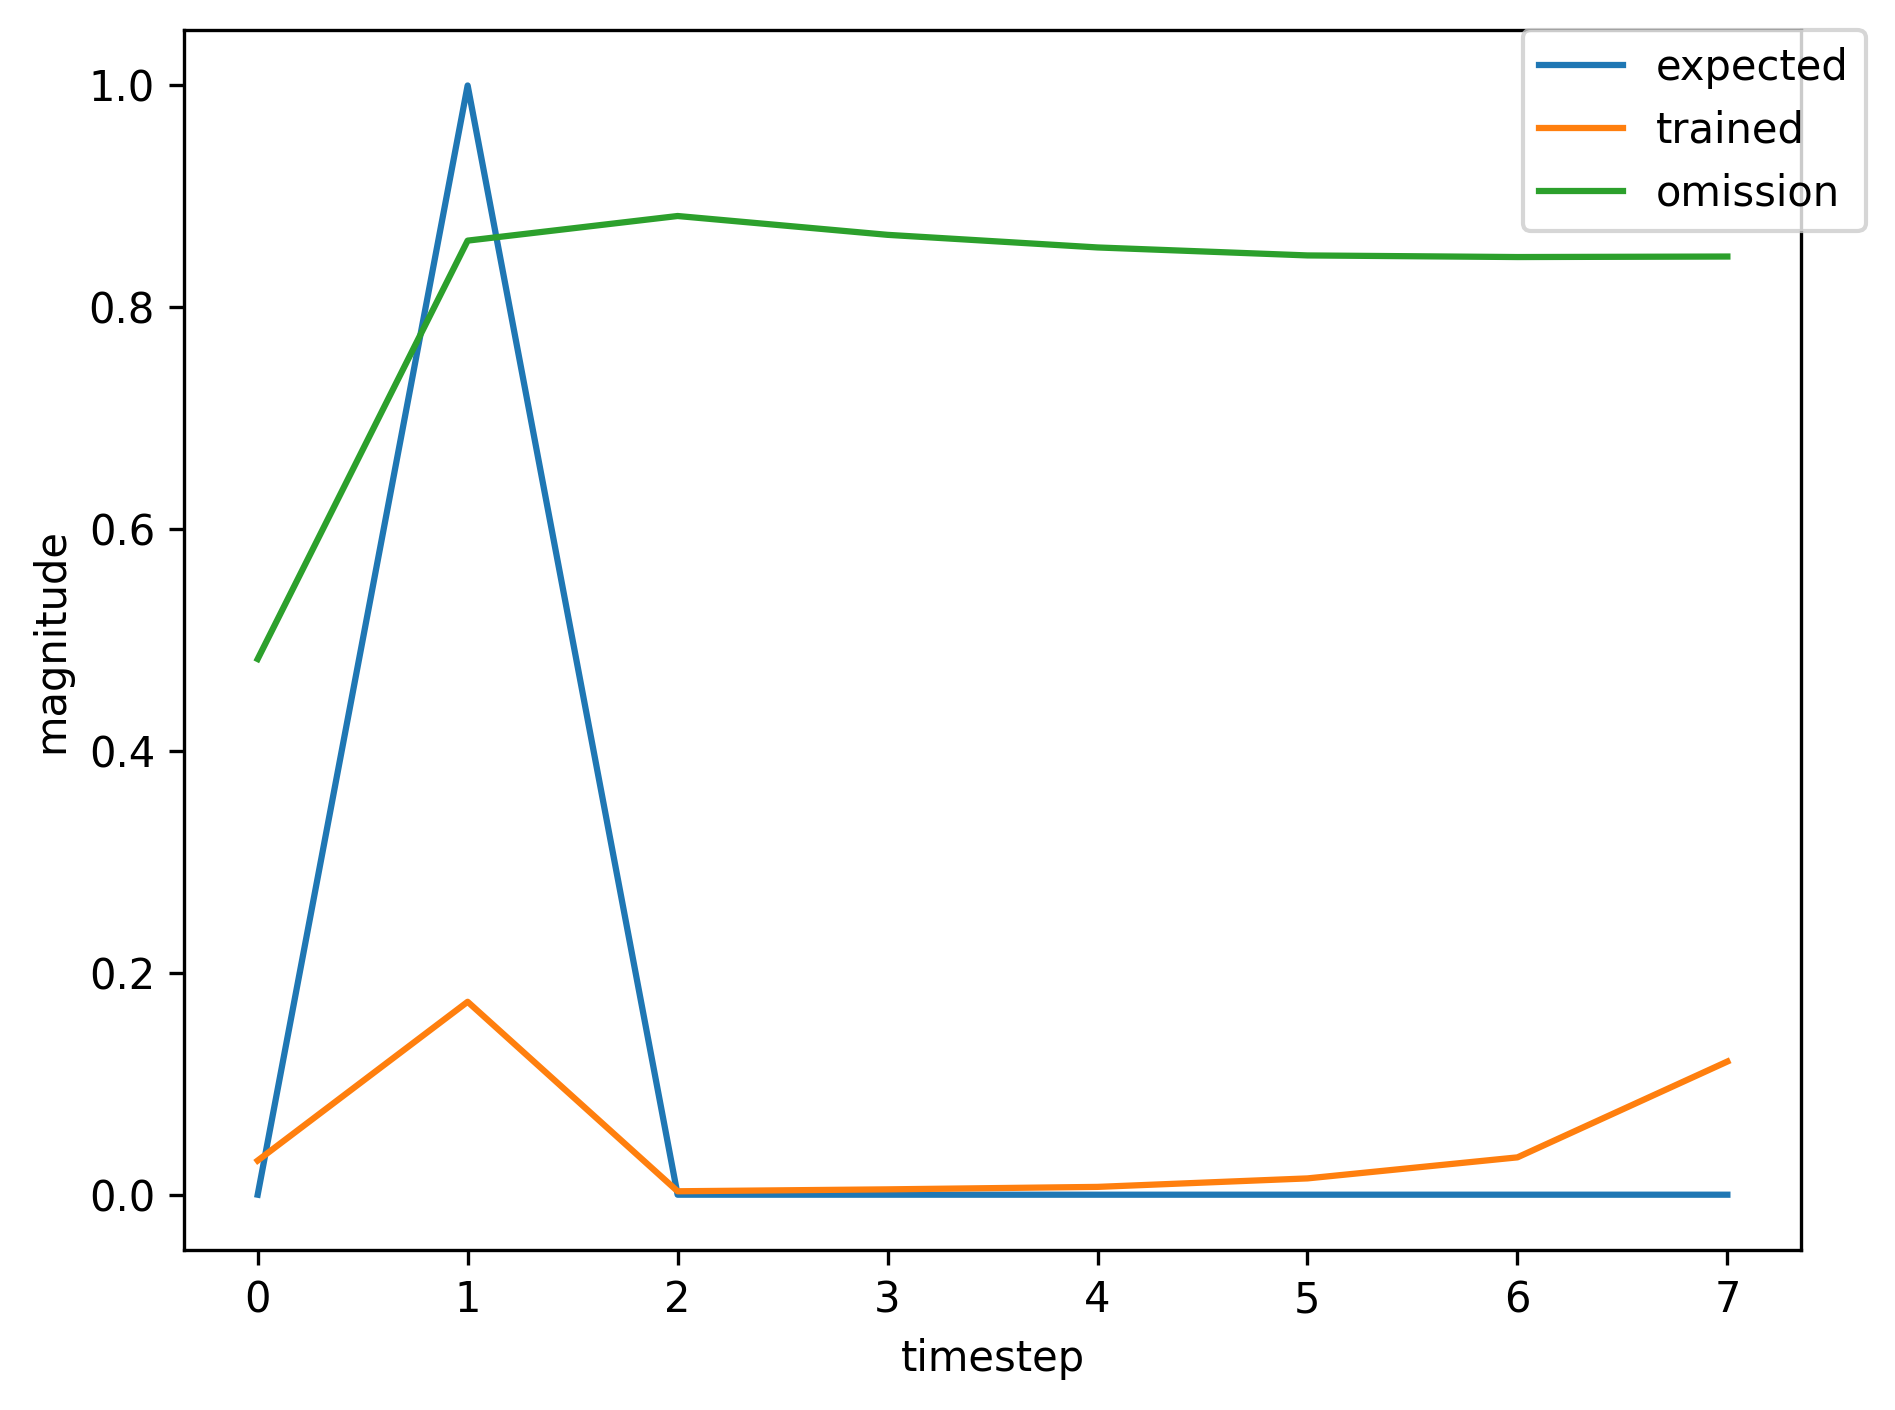

Source data for this figure (header and first rows):
, input, expected_output, network_output
0, 1.0, 0, 0.01865
1, 2.0, 1, 0.09442
2, 0.0, 0, 0.001232
3, 0.0, 0, 0.004744
4, 0.0, 0, 0.00703
5, 0.0, 0, 0.01492
6, 1.0, 0, 0.03407
7, 2.0, 1, 0.1979
8, 0.0, 0, 0.003807
9, 0.0, 0, 0.00482
10, 0.0, 0, 0.007034
11, 0.0, 0, 0.01458
12, 0.0, 0, 0.03338
13, 1.0, 0, 0.1184
14, 2.0, 1, 0.5681
15, 0.0, 0, 0.02168
16, 0.0, 0, 0.004308
17, 0.0, 0, 0.006583
18, 0.0, 0, 0.01204
19, 0.0, 0, 0.0271
20, 0.0, 0, 0.08513
21, 1.0, 0, 0.3654
22, 2.0, 1, 0.8247
23, 0.0, 0, 0.03507
24, 0.0, 0, 0.003873
25, 0.0, 0, 0.006108
26, 0.0, 0, 0.01042
27, 0.0, 0, 0.02297
28, 0.0, 0, 0.06573
29, 1.0, 0, 0.2813
30, 2.0, 1, 0.783
31, 0.0, 0, 0.03384
32, 0.0, 0, 0.003922
33, 0.0, 0, 0.006206
34, 0.0, 0, 0.01067
35, 0.0, 0, 0.02363
36, 1.0, 0, 0.06864
37, 2.0, 1, 0.3929
38, 0.0, 0, 0.01198
39, 0.0, 0, 0.00464
40, 0.0, 0, 0.006844
41, 0.0, 0, 0.01331
42, 0.0, 0, 0.03029
43, 0.0, 0, 0.1015
44, 1.0, 0, 0.4255
45, 2.0, 1, 0.845
46, 0.0, 0, 0.03521
47, 0.0, 0, 0.003853
48, 0.0, 0, 0.006051
49, 0.0, 0, 0.01029
50, 1.0, 0, 0.02264
51, 2.0, 1, 0.1189
52, 0.0, 0, 0.00172
53, 0.0, 0, 0.004783
54, 0.0, 0, 0.007044
55, 0.0, 0, 0.01489
56, 0.0, 0, 0.03404
57, 1.0, 0, 0.1224
58, 2.0, 1, 0.5778
59, 0.0, 0, 0.02226
... 302 more rows
